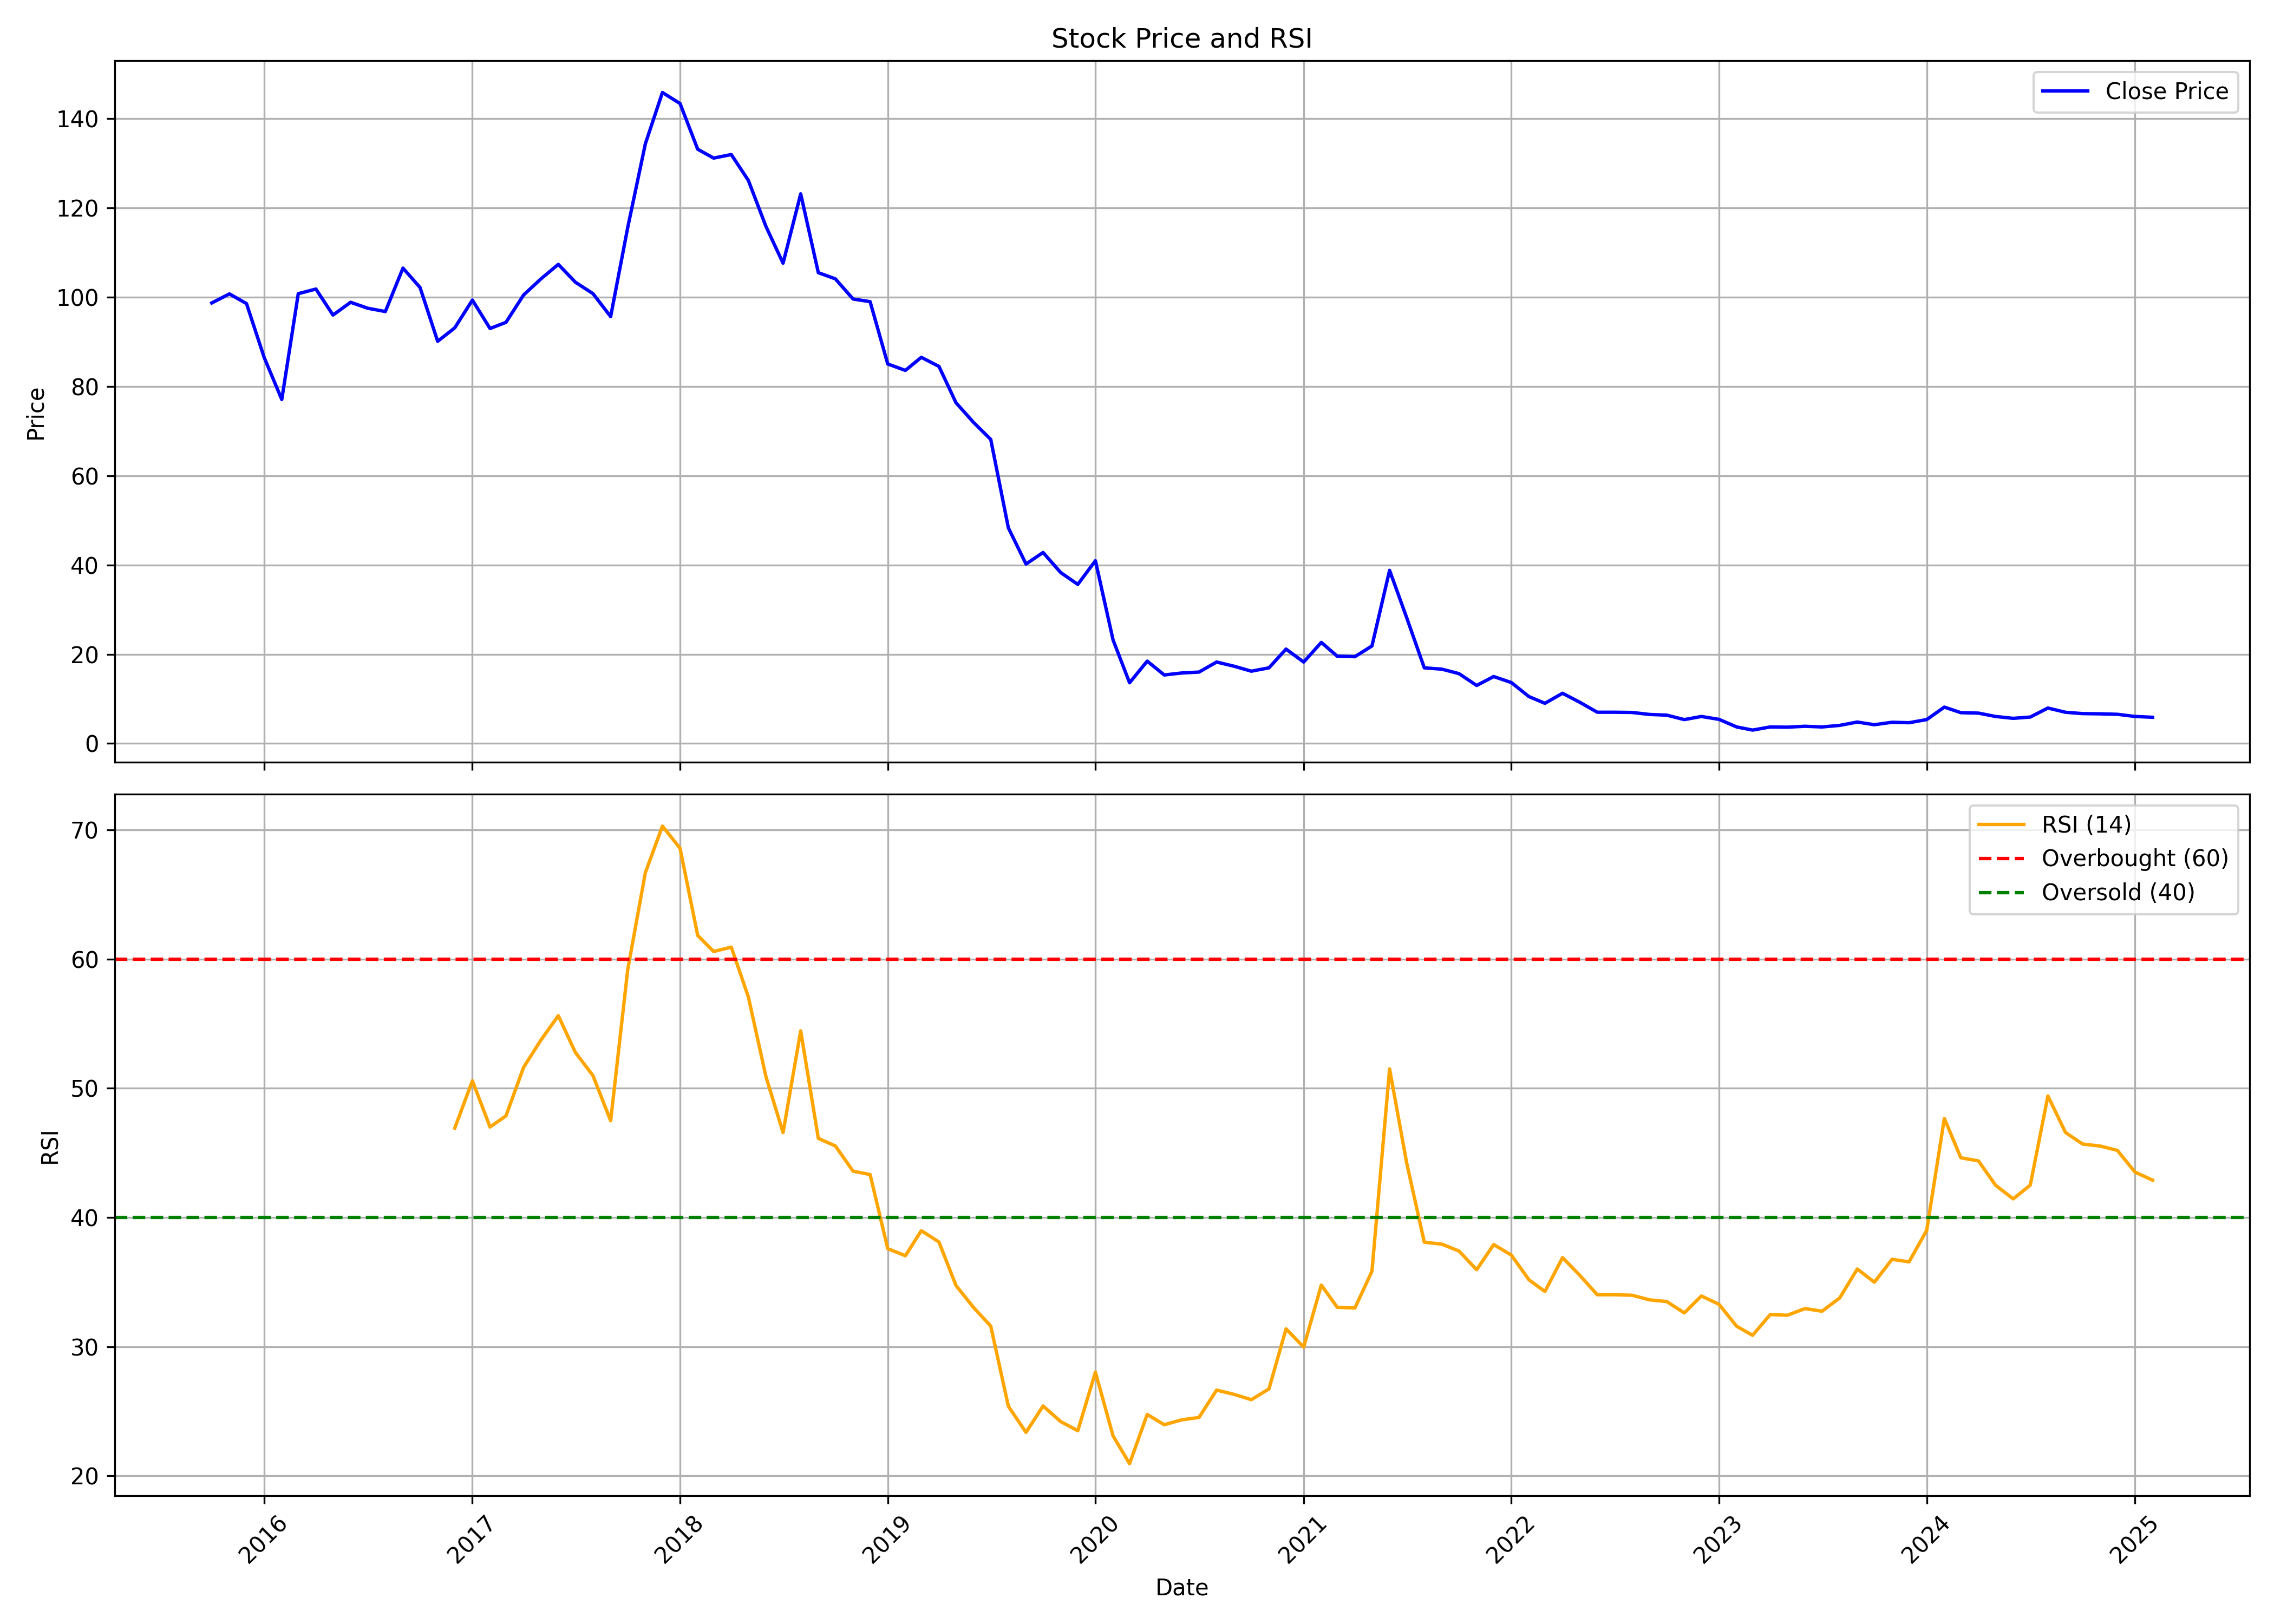

Source data for this figure (header and first rows):
, date, symbol, open, high, low, close, volume, rsi
0, 2015-10-01, SADBHIN, 97.84, 104.6, 96.8, 98.73, 1150836, 
1, 2015-11-01, SADBHIN, 98.73, 106.6, 94.09, 100.8, 993418, 
2, 2015-12-01, SADBHIN, 103.3, 104.8, 91.91, 98.58, 444802, 
3, 2016-01-01, SADBHIN, 98.73, 98.83, 79.26, 86.53, 728273, 
4, 2016-02-01, SADBHIN, 84.01, 93.69, 70.22, 77.09, 493997, 
5, 2016-03-01, SADBHIN, 80.99, 101.8, 78.12, 100.8, 2662548, 
6, 2016-04-01, SADBHIN, 101.7, 107.5, 93.99, 101.8, 4274382, 
7, 2016-05-01, SADBHIN, 98.93, 101.8, 93.94, 96.01, 207501, 
8, 2016-06-01, SADBHIN, 95.86, 106.9, 93.89, 98.88, 589023, 
9, 2016-07-01, SADBHIN, 99.32, 106.6, 96.16, 97.54, 491356, 
10, 2016-08-01, SADBHIN, 97.84, 102.8, 93, 96.8, 143803, 
11, 2016-09-01, SADBHIN, 98.83, 119.6, 97.84, 106.5, 8902288, 
12, 2016-10-01, SADBHIN, 106.5, 113.7, 101.3, 102.2, 729530, 
13, 2016-11-01, SADBHIN, 102.8, 104.8, 79.56, 90.13, 523831, 
14, 2016-12-01, SADBHIN, 88.65, 102.8, 87.07, 93.15, 272605, 46.91
15, 2017-01-01, SADBHIN, 96.85, 102.8, 93.99, 99.37, 816092, 50.58
16, 2017-02-01, SADBHIN, 98.93, 105.7, 90.78, 93, 461067, 47
17, 2017-03-01, SADBHIN, 92.9, 105.7, 91.17, 94.38, 910024, 47.86
18, 2017-04-01, SADBHIN, 97.64, 104.8, 90.92, 100.5, 1344043, 51.62
19, 2017-05-01, SADBHIN, 100.5, 117.6, 96.85, 104.1, 2482563, 53.7
20, 2017-06-01, SADBHIN, 102.8, 117.9, 101.6, 107.4, 1342146, 55.62
21, 2017-07-01, SADBHIN, 104.1, 129.3, 88.35, 103.4, 207596, 52.77
22, 2017-08-01, SADBHIN, 103.6, 106.7, 95.86, 100.8, 158262, 50.97
23, 2017-09-01, SADBHIN, 101.3, 104.8, 87.12, 95.67, 521780, 47.48
24, 2017-10-01, SADBHIN, 95.67, 120.4, 92.01, 115.6, 8624497, 59.18
25, 2017-11-01, SADBHIN, 116.6, 145.1, 110.4, 134.4, 16941759, 66.69
26, 2017-12-01, SADBHIN, 135.8, 152.1, 128.2, 145.9, 29858819, 70.3
27, 2018-01-01, SADBHIN, 147.1, 155.7, 135.3, 143.4, 5025646, 68.57
28, 2018-02-01, SADBHIN, 146.4, 146.5, 123.8, 133.2, 3184512, 61.83
29, 2018-03-01, SADBHIN, 134.6, 135.3, 117.9, 131.2, 6109125, 60.59
30, 2018-04-01, SADBHIN, 131.6, 138.6, 127.8, 132, 966868, 60.92
31, 2018-05-01, SADBHIN, 132, 136.7, 107.9, 126.2, 4145984, 57.07
32, 2018-06-01, SADBHIN, 127.2, 128.2, 105, 115.9, 615415, 50.88
33, 2018-07-01, SADBHIN, 114, 125.7, 95.81, 107.6, 1589596, 46.57
34, 2018-08-01, SADBHIN, 107.6, 131.6, 99.97, 123.2, 1458775, 54.44
35, 2018-09-01, SADBHIN, 125.9, 130.5, 101.3, 105.5, 414110, 46.12
36, 2018-10-01, SADBHIN, 103.9, 112.1, 91.28, 104.1, 902845, 45.53
37, 2018-11-01, SADBHIN, 104.1, 108.6, 93.21, 99.61, 189302, 43.58
38, 2018-12-01, SADBHIN, 99.47, 109.2, 93.7, 99.02, 279788, 43.32
39, 2019-01-01, SADBHIN, 100.3, 103.4, 83.61, 85.05, 422147, 37.58
40, 2019-02-01, SADBHIN, 90.82, 99.42, 79.93, 83.61, 243977, 37.03
41, 2019-03-01, SADBHIN, 84.01, 106.4, 80.03, 86.54, 465879, 38.97
42, 2019-04-01, SADBHIN, 87.49, 93.45, 82.02, 84.5, 113512, 38.1
43, 2019-05-01, SADBHIN, 84.5, 85.45, 72.57, 76.35, 233982, 34.72
44, 2019-06-01, SADBHIN, 79.19, 85.15, 57.96, 71.93, 316778, 33.02
45, 2019-07-01, SADBHIN, 84.21, 88.18, 51.3, 68.15, 1160896, 31.59
46, 2019-08-01, SADBHIN, 66.76, 66.86, 44.79, 48.32, 591180, 25.38
47, 2019-09-01, SADBHIN, 48.32, 56.67, 37.38, 40.21, 1127380, 23.36
48, 2019-10-01, SADBHIN, 40.15, 49.0, 38.8, 42.8, 287771, 25.4
49, 2019-11-01, SADBHIN, 42.1, 47.5, 31.65, 38.3, 510097, 24.19
50, 2019-12-01, SADBHIN, 39.55, 44.0, 32.6, 35.65, 4388381, 23.49
51, 2020-01-01, SADBHIN, 35.95, 45.25, 35.4, 40.95, 48936104, 28.02
52, 2020-02-01, SADBHIN, 40.9, 42.3, 22.8, 23.2, 8368710, 23.09
53, 2020-03-01, SADBHIN, 23.65, 24.5, 12.65, 13.6, 3676568, 20.94
54, 2020-04-01, SADBHIN, 13.7, 18.45, 10.8, 18.45, 2242018, 24.75
55, 2020-05-01, SADBHIN, 18.45, 25.7, 14.05, 15.35, 4172713, 23.95
56, 2020-06-01, SADBHIN, 15.85, 17.5, 14.5, 15.8, 4870724, 24.33
57, 2020-07-01, SADBHIN, 16.35, 19.0, 15.5, 16.0, 9656500, 24.51
58, 2020-08-01, SADBHIN, 16.0, 22.05, 15.7, 18.25, 25984270, 26.63
59, 2020-09-01, SADBHIN, 17.65, 20.9, 15.7, 17.3, 9758563, 26.3
... 53 more rows
